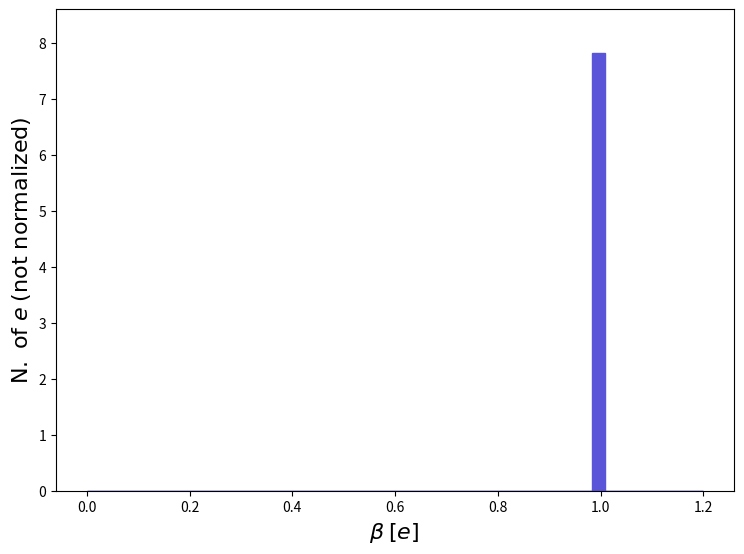

Write the Python code that produced this figure. (Note: this script raises an exception after producing the figure.)
def selection_26():

    # Library import
    import numpy
    import matplotlib
    import matplotlib.pyplot   as plt
    import matplotlib.gridspec as gridspec

    # Library version
    matplotlib_version = matplotlib.__version__
    numpy_version      = numpy.__version__

    # Histo binning
    xBinning = numpy.linspace(0.0,1.2,51,endpoint=True)

    # Creating data sequence: middle of each bin
    xData = numpy.array([0.012,0.036000000000000004,0.06,0.084,0.108,0.132,0.156,0.18,0.20400000000000001,0.228,0.252,0.276,0.3,0.324,0.34800000000000003,0.372,0.396,0.42,0.444,0.468,0.492,0.516,0.54,0.5640000000000001,0.588,0.612,0.636,0.66,0.684,0.708,0.732,0.756,0.78,0.804,0.8280000000000001,0.852,0.876,0.9,0.924,0.9480000000000001,0.972,0.996,1.02,1.044,1.068,1.092,1.116,1.1400000000000001,1.164,1.188])

    # Creating weights for histo: y27_BETA_0
    y27_BETA_0_weights = numpy.array([0.0,0.0,0.0,0.0,0.0,0.0,0.0,0.0,0.0,0.0,0.0,0.0,0.0,0.0,0.0,0.0,0.0,0.0,0.0,0.0,0.0,0.0,0.0,0.0,0.0,0.0,0.0,0.0,0.0,0.0,0.0,0.0,0.0,0.0,0.0,0.0,0.0,0.0,0.0,0.0,0.0,7.816602,0.0,0.0,0.0,0.0,0.0,0.0,0.0,0.0])

    # Creating a new Canvas
    fig   = plt.figure(figsize=(8.75,6.25),dpi=80)
    frame = gridspec.GridSpec(1,1)
    pad   = fig.add_subplot(frame[0])

    # Creating a new Stack
    pad.hist(x=xData, bins=xBinning, weights=y27_BETA_0_weights,\
             label="$testset$", histtype="stepfilled", rwidth=1.0,\
             color="#5954d8", edgecolor="#5954d8", linewidth=1, linestyle="solid",\
             bottom=None, cumulative=False, density=False, align="mid", orientation="vertical")


    # Axis
    plt.rc('text',usetex=False)
    plt.xlabel(r"$\beta$ $[ e ]$ ",\
               fontsize=16,color="black")
    plt.ylabel(r"$\mathrm{N.}\ \mathrm{of}\ e$ $(\mathrm{not}\ \mathrm{normalized})$",\
               fontsize=16,color="black")

    # Boundary of y-axis
    ymax=(y27_BETA_0_weights).max()*1.1
    ymin=0 # linear scale
    #ymin=min([x for x in (y27_BETA_0_weights) if x])/100. # log scale
    plt.gca().set_ylim(ymin,ymax)

    # Log/Linear scale for X-axis
    plt.gca().set_xscale("linear")
    #plt.gca().set_xscale("log",nonpositive="clip")

    # Log/Linear scale for Y-axis
    plt.gca().set_yscale("linear")
    #plt.gca().set_yscale("log",nonpositive="clip")

    # Saving the image
    plt.savefig('../../HTML/MadAnalysis5job_0/selection_26.png')
    plt.savefig('../../PDF/MadAnalysis5job_0/selection_26.png')
    plt.savefig('../../DVI/MadAnalysis5job_0/selection_26.eps')

# Running!
if __name__ == '__main__':
    selection_26()
